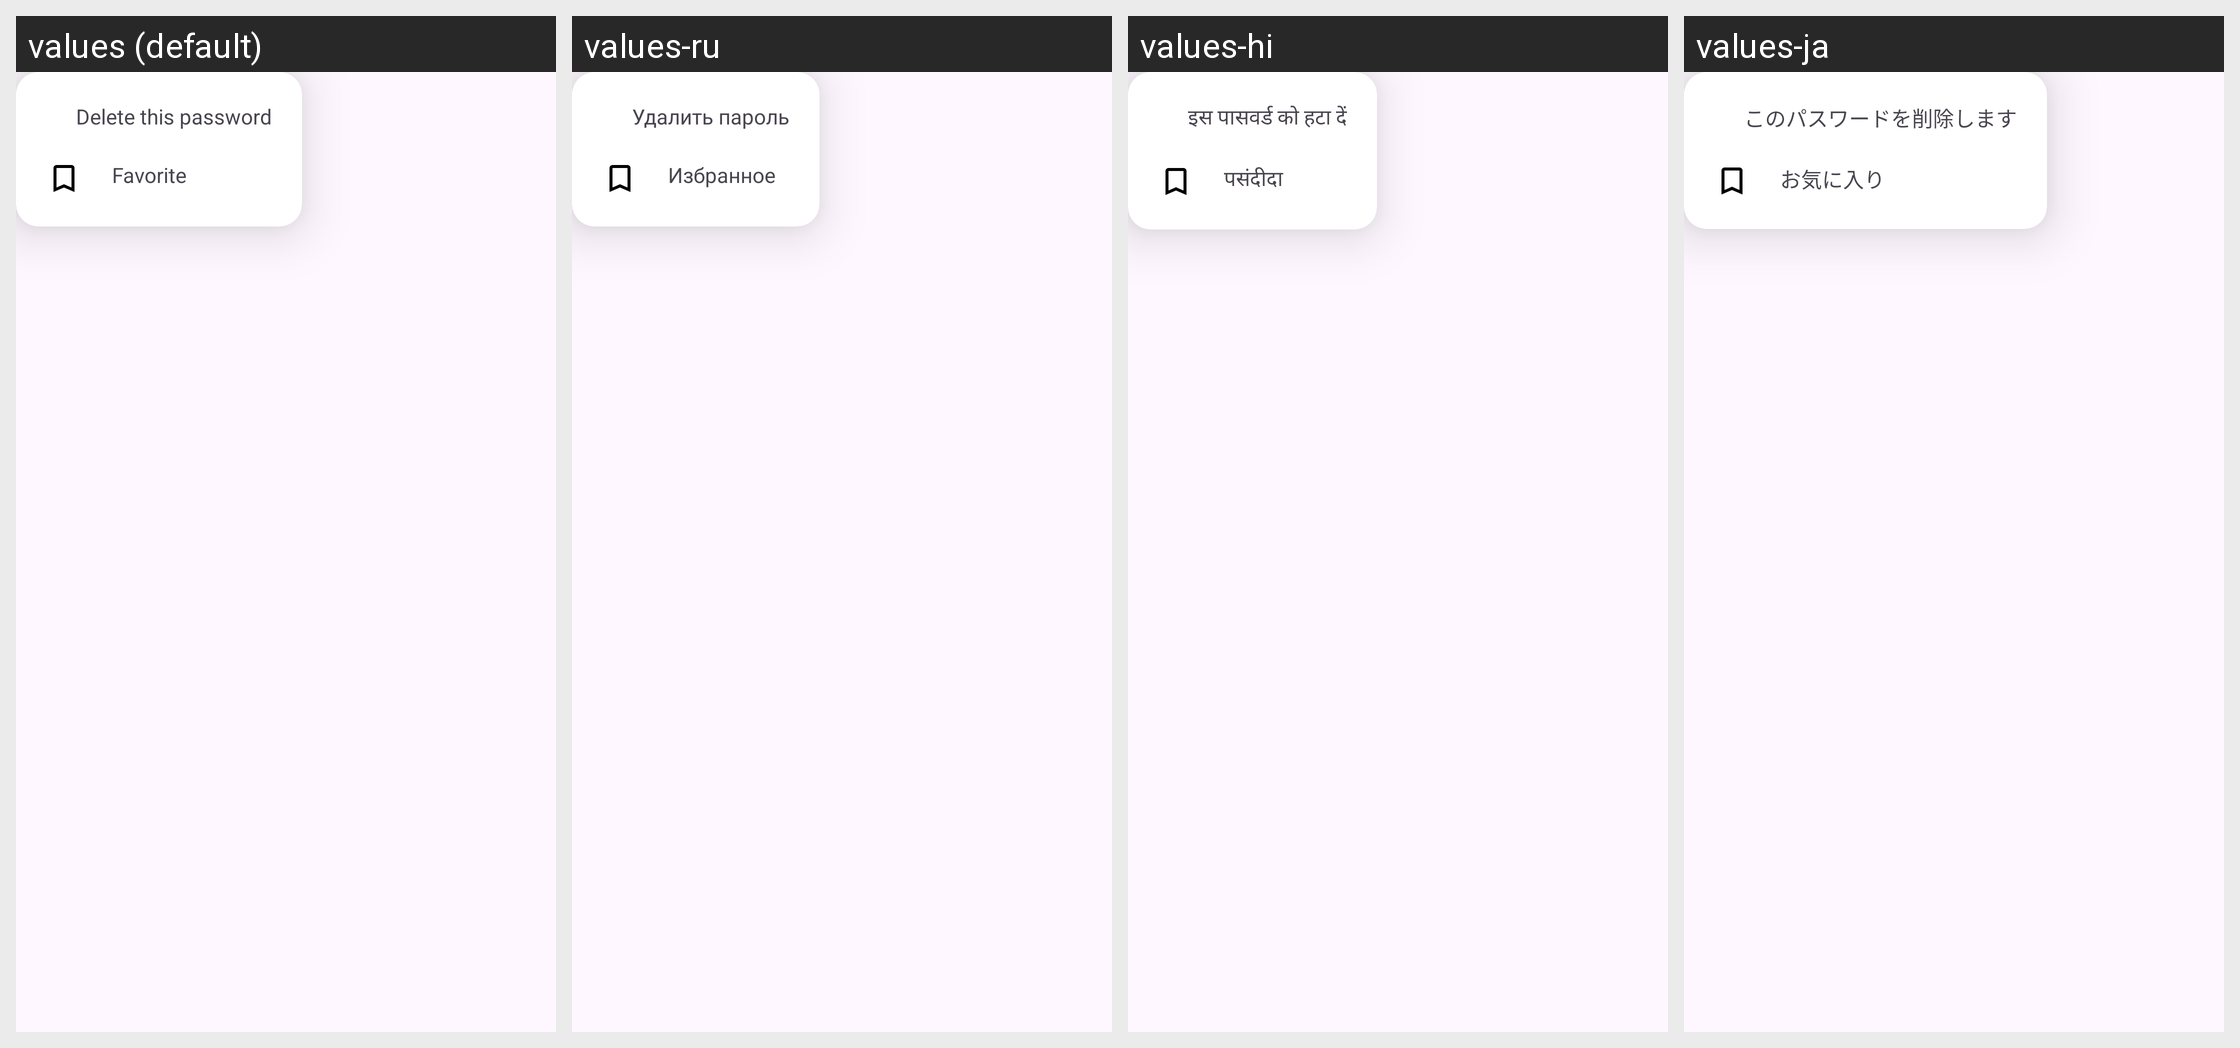

Locale-by-locale string values for the Android screen shown in this grid:
Android screen res/layout/pop_up.xml rendered under 4 locales, left to right: values (default), values-ru, values-hi, values-ja. Device: Nexus 5 (rendered at 1080×1920; each locale shown at half size, 540×960, under a caption strip naming it); theme Theme.QP.
Other locales in the repository, not shown: values-de, values-es, values-fr, values-it, values-ko, values-nl, values-zh-rCN, values-zn.
Strings drawn on this screen, with the default value and each locale's value (text and hints the layout hard-codes, and strings that could not be matched under every locale, appear in the picture but are not listed):

deletePassword
  values: Delete this password
  values-ru: Удалить пароль
  values-hi: इस पासवर्ड को हटा दें
  values-ja: このパスワードを削除します

favorite
  values: Favorite
  values-ru: Избранное
  values-hi: पसंदीदा
  values-ja: お気に入り
